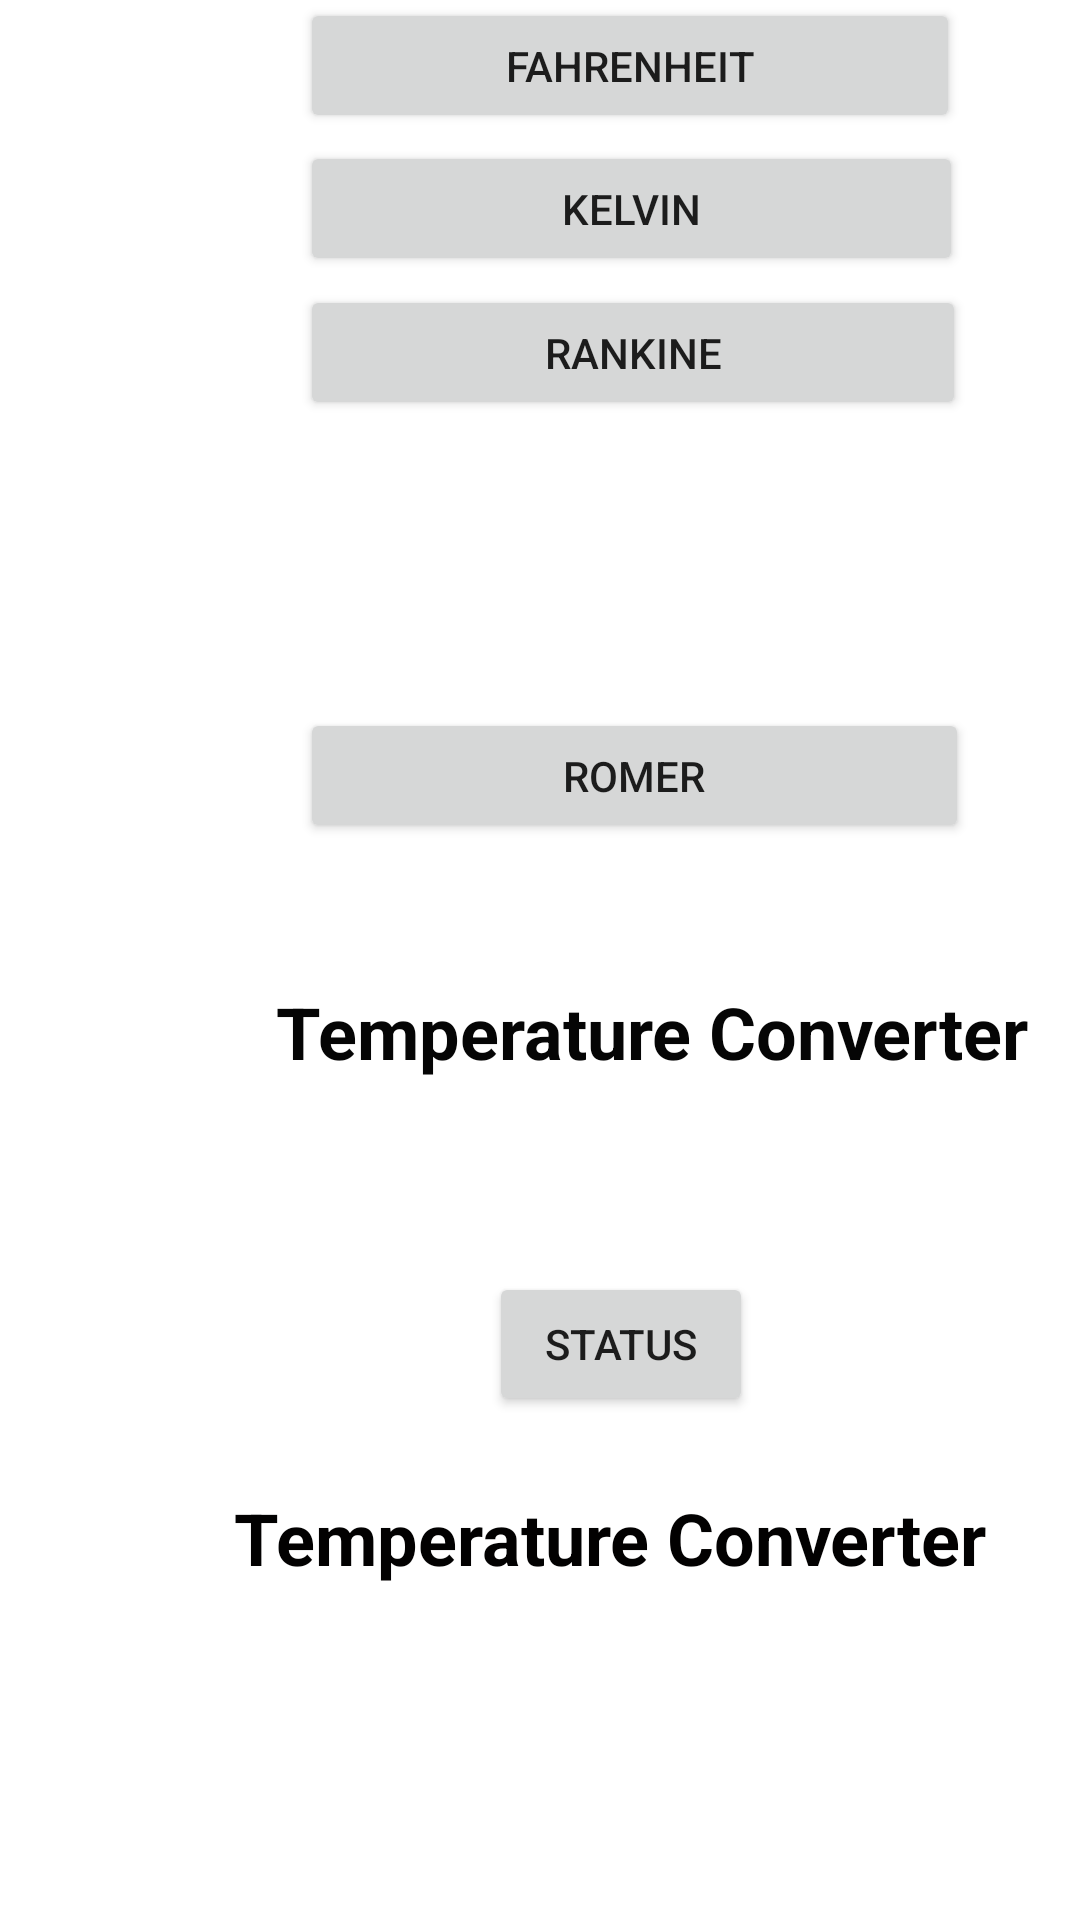

Produce the Android XML layout that renders to this screen, including the resource entries it uses.
<!-- AndroidManifest.xml: application theme Theme.Teconv -->
<!-- res/layout/activity_second.xml -->
<?xml version="1.0" encoding="utf-8"?>
<androidx.constraintlayout.widget.ConstraintLayout xmlns:android="http://schemas.android.com/apk/res/android"
    xmlns:app="http://schemas.android.com/apk/res-auto"
    xmlns:tools="http://schemas.android.com/tools"
    android:layout_width="match_parent"
    android:layout_height="match_parent"
    tools:context="com.example.teconv.SecondActivity">

    <TextView
        android:id="@+id/tvResult"
        android:layout_width="267dp"
        android:layout_height="76dp"
        android:layout_marginStart="92dp"
        android:layout_marginLeft="92dp"
        android:foregroundGravity="center_vertical"
        android:text="@string/txtTitle"
        android:textColor="#050505"
        android:textSize="24sp"
        android:textStyle="bold"
        app:layout_constraintBottom_toBottomOf="parent"
        app:layout_constraintStart_toStartOf="parent"
        app:layout_constraintTop_toBottomOf="@+id/convertn"
        app:layout_constraintVertical_bias="0.165"
        tools:ignore="MissingConstraints" />

    <TextView
        android:id="@+id/weResult"
        android:layout_width="351dp"
        android:layout_height="81dp"
        android:layout_marginStart="28dp"
        android:layout_marginLeft="28dp"
        android:layout_marginTop="472dp"
        android:gravity="center"
        android:text="@string/txtTitle"
        android:textColor="#020101"
        android:textSize="24sp"
        android:textStyle="bold"
        app:layout_constraintStart_toStartOf="parent"
        app:layout_constraintTop_toTopOf="parent"
        tools:ignore="MissingConstraints" />

    <EditText
        android:id="@+id/entTemperature"
        android:layout_width="221dp"
        android:layout_height="44dp"
        android:layout_marginStart="100dp"
        android:layout_marginLeft="100dp"
        android:layout_marginTop="36dp"
        android:autofillHints="Enter Temperature in C"
        android:ems="10"
        android:inputType="numberDecimal"
        app:layout_constraintStart_toStartOf="parent"
        app:layout_constraintTop_toTopOf="parent" />

    <Button
        android:id="@+id/convertc"
        android:layout_width="220dp"
        android:layout_height="45dp"
        android:layout_marginBottom="596dp"
        android:text="Fahrenheit"
        android:textSize="14sp"
        app:layout_constraintBottom_toBottomOf="parent"
        app:layout_constraintEnd_toEndOf="parent"
        app:layout_constraintHorizontal_bias="0.0"
        app:layout_constraintStart_toStartOf="@+id/entTemperature" />


    <Button
        android:id="@+id/convertk"
        android:layout_width="221dp"
        android:layout_height="45dp"
        android:layout_marginEnd="36dp"
        android:layout_marginRight="36dp"
        android:layout_marginBottom="548dp"
        android:text="Kelvin"
        app:layout_constraintBottom_toBottomOf="parent"
        app:layout_constraintEnd_toEndOf="parent"
        app:layout_constraintHorizontal_bias="0.0"
        app:layout_constraintStart_toStartOf="@+id/convertc" />

    <Button
        android:id="@+id/convertr"
        android:layout_width="222dp"
        android:layout_height="45dp"
        android:layout_marginEnd="36dp"
        android:layout_marginRight="36dp"
        android:layout_marginBottom="500dp"
        android:text="Rankine"
        app:layout_constraintBottom_toBottomOf="parent"
        app:layout_constraintEnd_toEndOf="parent"
        app:layout_constraintHorizontal_bias="0.0"
        app:layout_constraintStart_toStartOf="@+id/convertk" />

    <Button
        android:id="@+id/convertn"
        android:layout_width="223dp"
        android:layout_height="45dp"

        android:layout_marginTop="236dp"
        android:text="Romer"
        app:layout_constraintEnd_toEndOf="@+id/convertk"
        app:layout_constraintHorizontal_bias="0.0"
        app:layout_constraintStart_toStartOf="@+id/convertk"
        app:layout_constraintTop_toTopOf="parent" />

    <Button
        android:id="@+id/status"
        android:layout_width="wrap_content"
        android:layout_height="wrap_content"
        android:layout_marginTop="424dp"
        android:layout_marginEnd="72dp"
        android:layout_marginRight="72dp"
        android:text="Status"
        app:layout_constraintEnd_toEndOf="@+id/convertn"
        app:layout_constraintTop_toTopOf="parent" />

</androidx.constraintlayout.widget.ConstraintLayout>
<!-- resources referenced by this layout -->
<resources>
  <string name="txtTitle">Temperature Converter</string>
  <style name="Theme.Teconv" parent="Theme.MaterialComponents.DayNight.DarkActionBar">
          
          <item name="colorPrimary">@color/purple_500</item>
          <item name="colorPrimaryVariant">@color/purple_700</item>
          <item name="colorOnPrimary">@color/white</item>
          
          <item name="colorSecondary">@color/teal_200</item>
          <item name="colorSecondaryVariant">@color/teal_700</item>
          <item name="colorOnSecondary">@color/black</item>
          
          <item name="android:statusBarColor" tools:targetApi="l">?attr/colorPrimaryVariant</item>
          
      </style>
  <!-- not gathered from this repository: default colours our renderer supplied (Android Studio template values) -->
  <color name="purple_500">#FF6200EE</color>
  <color name="purple_700">#FF3700B3</color>
  <color name="teal_200">#FF03DAC5</color>
  <color name="teal_700">#FF018786</color>
  <color name="black">#FF000000</color>
  <color name="white">#FFFFFFFF</color>
</resources>
